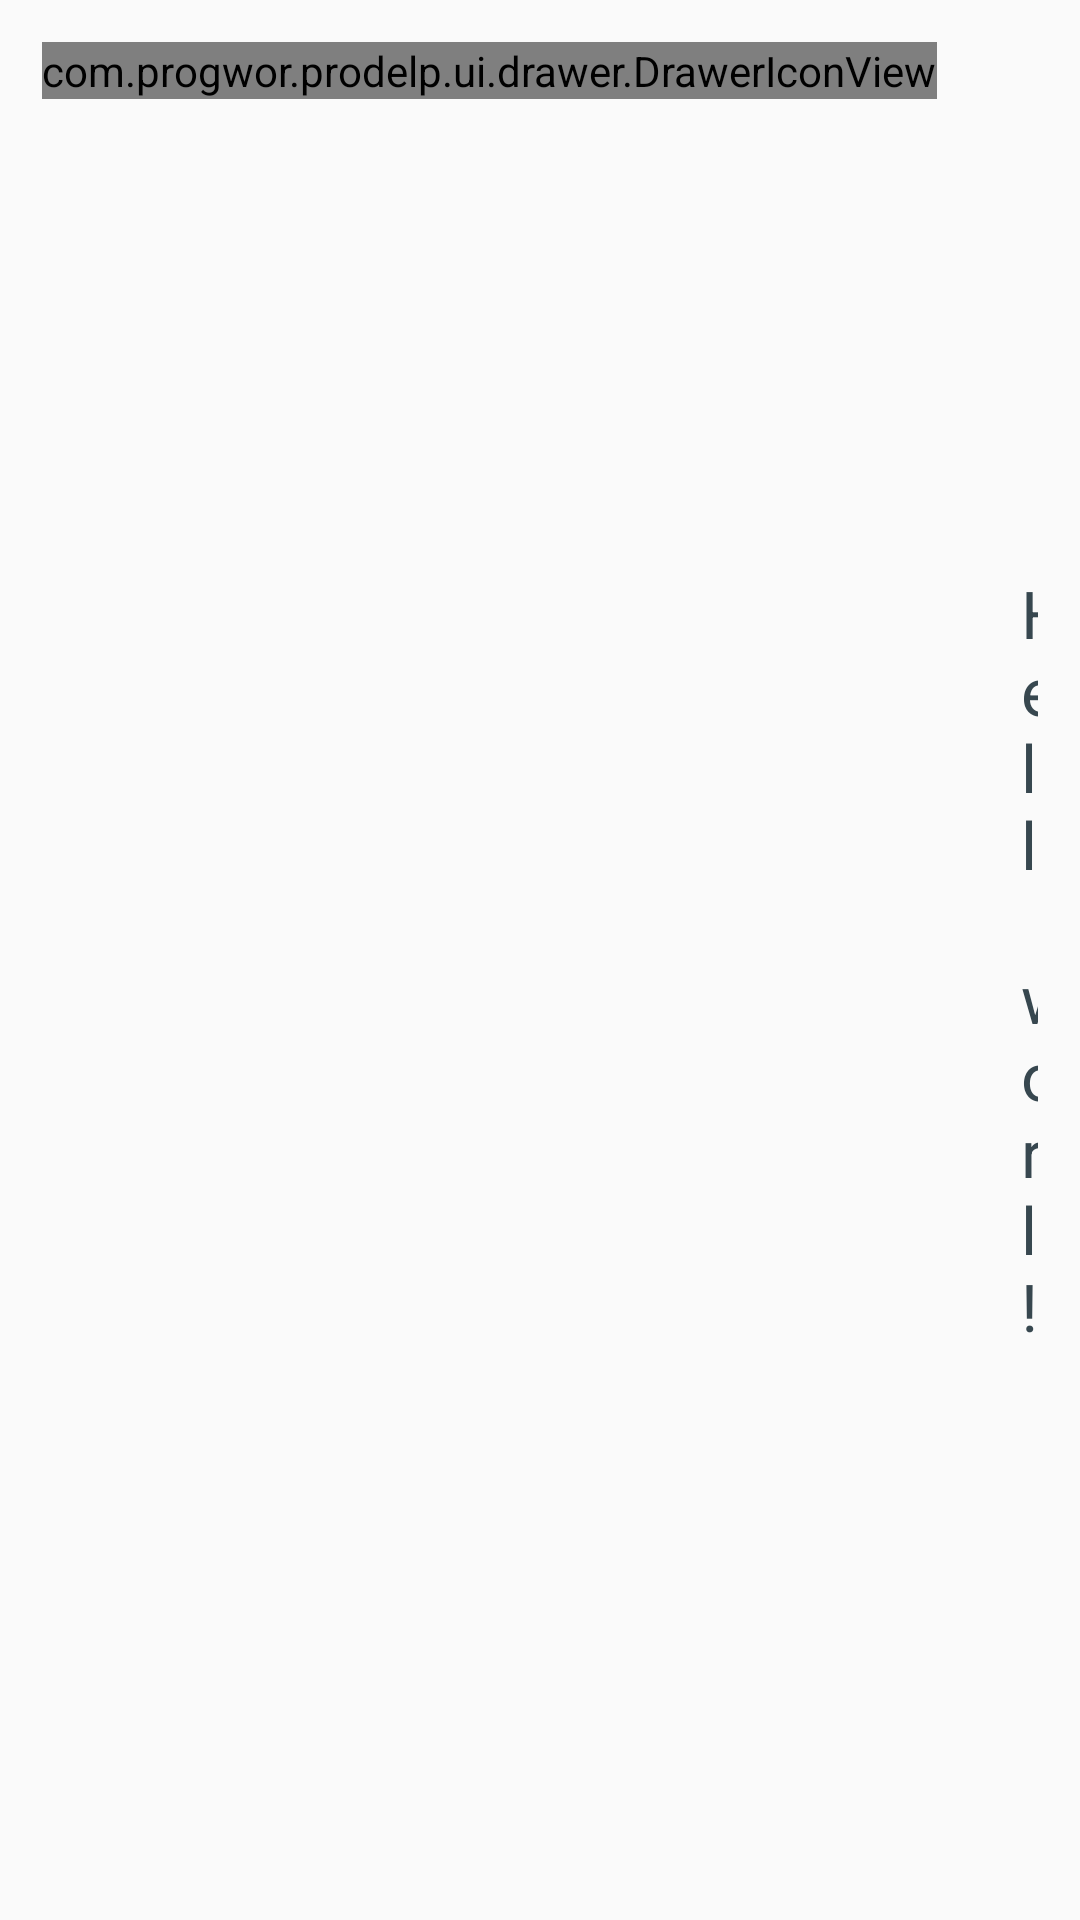

Produce the Android XML layout that renders to this screen, including the resource entries it uses.
<!-- AndroidManifest.xml: application theme AppTheme -->
<!-- res/layout/drawer_listview_item.xml -->
<?xml version="1.0" encoding="utf-8"?>
<LinearLayout xmlns:android="http://schemas.android.com/apk/res/android"
    xmlns:custom="http://schemas.android.com/apk/res-auto"
    android:layout_width="match_parent"
    android:layout_height="wrap_content"
    android:orientation="horizontal">

    <com.progwor.prodelp.ui.drawer.DrawerIconView
        android:id="@+id/drawer_item_imageview"
        android:layout_width="wrap_content"
        android:layout_height="wrap_content"
        android:layout_margin="14dp"
        android:src="@drawable/ic_action_time"
        custom:tint="@color/drawer_color_selector" />

    <TextView
        android:id="@+id/drawer_item_textview"
        android:layout_width="wrap_content"
        android:layout_height="wrap_content"
        android:layout_gravity="center_vertical"
        android:layout_margin="14dp"
        android:text="@string/hello_world"
        android:textAppearance="?android:attr/textAppearanceLarge"
        android:textColor="@color/list_activated_text" />
</LinearLayout>
<!-- resources referenced by this layout -->
<resources>
  <string name="hello_world">Hello world!</string>
  <style name="AppTheme" parent="AppTheme.Base" />
  <style name="AppTheme.Base" parent="Theme.AppCompat.Light.NoActionBar">
          <item name="colorPrimary">@color/primary</item>
          <item name="colorPrimaryDark">@color/primary_dark</item>
          <item name="colorAccent">@color/accent</item>
      </style>
  <color name="primary">#3f51b5</color>
  <color name="primary_dark">#1a237e</color>
  <color name="accent">#4CAF50</color>
</resources>
